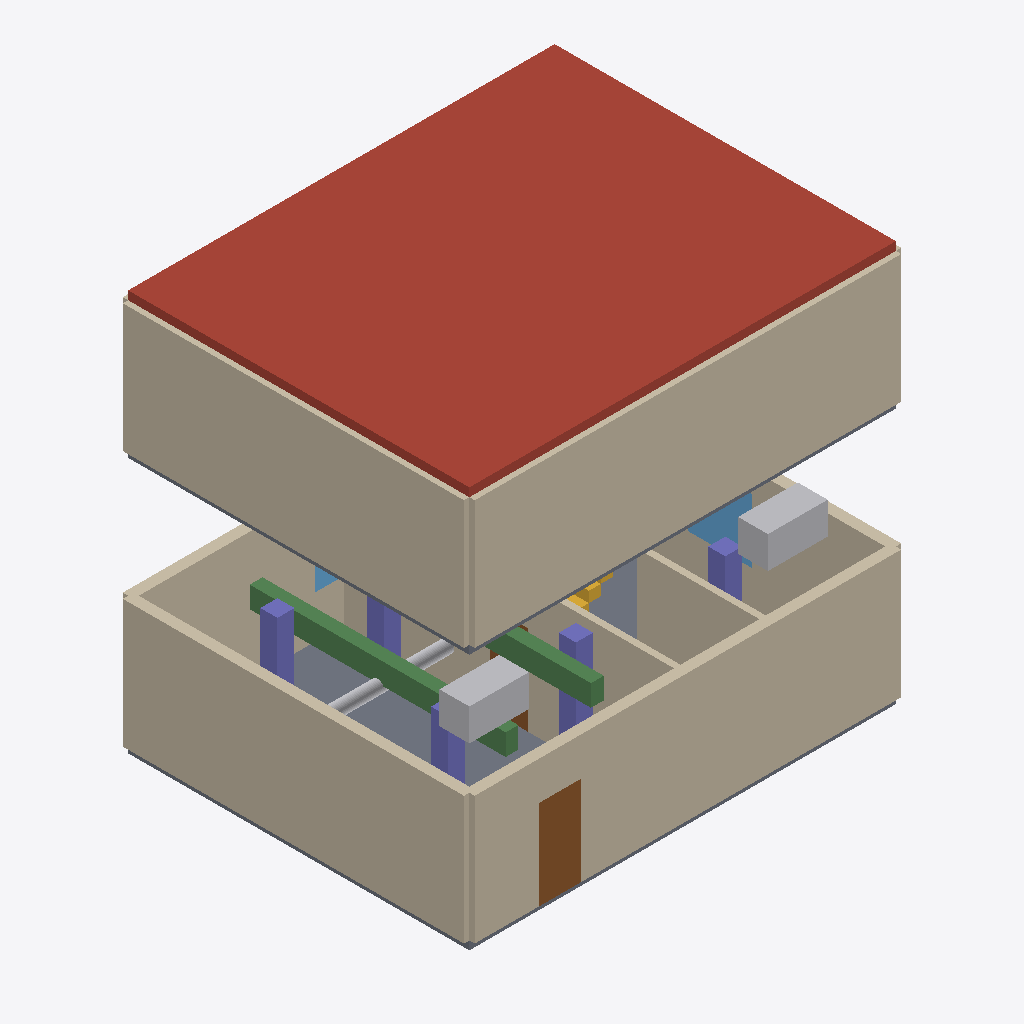
Isometric view of an IFC building model (IFC-SPF (STEP), schema IFC4, length unit metre), seen from the south-west, elements coloured by IFC class: 10 walls (beige), 5 columns (violet), 3 other elements (light grey), 2 slabs (grey), 2 beams (green), 2 doors (brown), 2 windows (light blue), 1 roof (red-brown), 1 stair (yellow).
Extent 10.2 m × 8.2 m × 10.0 m (x, y, z). Storeys (2): Level 1 at 0.00 m; Level 2 at 3.00 m. Elements (43): 13 IfcWall, 9 IfcColumn, 4 IfcFurnishingElement, 4 IfcWindow, 2 IfcBeam, 2 IfcDoor, 2 IfcFooting, 2 IfcSlab, 1 IfcDuctSegment, 1 IfcPipeSegment, 1 IfcRailing, 1 IfcRoof.

HEADER;
FILE_DESCRIPTION(('Created by ifc-lite'),'2;1');
FILE_NAME('created.ifc','20260702T103456',(''),('ifc-lite'),'ifc-lite','ifc-lite','');
FILE_SCHEMA(('IFC4'));
ENDSEC;
DATA;
#23=IFCPROJECT('1hfEBUNUz8q9WadqQ2O1NO',#5,'Demo Project',$,$,$,$,(#11),#19);
#24=IFCSITE('2$0vWK4Z9As9w1v_MXZb2p',#5,'Site',$,$,#10,$,$,.ELEMENT.,$,$,$,$,$);
#25=IFCBUILDING('14RqjXRXDEQA56bjpfci4E',#5,'Building',$,$,#10,$,$,.ELEMENT.,$,$,$);
#26=IFCBUILDINGSTOREY('1qlMv5a$z59A$P3myVi94r',#5,'Level 1',$,$,#29,$,$,.ELEMENT.,0.0);
#30=IFCBUILDINGSTOREY('3_3GIyrV1Dcej_Vlg7toe3',#5,'Level 2',$,$,#33,$,$,.ELEMENT.,3.0);
#1010=IFCROOF('2kmkmTPkz9lBsxSQk4Fqfm',#5,$,$,$,#1001,#1009,$,.FLAT_ROOF.);
#737=IFCWALL('07TPoroy5Cv90Hpch$5LmM',#5,'Exterior Wall South (L2)',$,'ExteriorWall',#728,#736,$,.STANDARD.);
#46=IFCWALL('0U5XxQRr18ruFDdbOQ5St3',#5,'Exterior Wall South',$,'ExteriorWall',#37,#45,$,.STANDARD.);
#119=IFCWALL('0Tt_P7pk18HRo9fXX1u9bM',#5,'Exterior Wall West',$,'ExteriorWall',#110,#118,$,.STANDARD.);
#809=IFCWALL('3rz1VD1yjAkgtYCIVRE5fg',#5,'Exterior Wall West (L2)',$,'ExteriorWall',#800,#808,$,.STANDARD.);
#95=IFCWALL('3e2ew4lA5AVxTq86EHKGw_',#5,'Exterior Wall North',$,'ExteriorWall',#86,#94,$,.STANDARD.);
#326=IFCSLAB('0GXNIGrcrApRAKEJ39hMNb',#5,'Floor Slab L1',$,$,#317,#325,$,.FLOOR.);
#143=IFCWALL('1HHLcAeH539B8gFExdv3$A',#5,'Partition P1',$,'InteriorWall',#134,#142,$,.STANDARD.);
#71=IFCWALL('0zzVHRw2HD0PAKhONgfXRV',#5,'Exterior Wall East',$,'ExteriorWall',#62,#70,$,.STANDARD.);
#168=IFCWALL('2gqaXbEYrDmOAuzMHlL3LD',#5,'Partition P2',$,'InteriorWall',#159,#167,$,.STANDARD.);
#398=IFCBEAM('0a19VmDqb8Cf8aFS3FBfyl',#5,'Beam B1',$,$,#389,#397,$,.BEAM.);
#1101=IFCFURNISHINGELEMENT('0rW16bsrHATQphkay$Ojr7',#5,'Desk 201',$,$,#1092,#1100,$);
#1113=IFCFURNISHINGELEMENT('1HzKFipRX22vOA46yB1_Ao',#5,'Desk 202',$,$,#1104,#1112,$);
#207=IFCDOOR('09FjCeOyzFvvUhcuhjLQbD',#5,'Main Entrance',$,$,#198,#206,$,2.1,1.0,.NOTDEFINED.,.SINGLE_SWING_LEFT.,$);
#420=IFCBEAM('2LvhjAHkL3VOf$wxTfH$iH',#5,'Beam B2',$,$,#411,#419,$,.BEAM.);
#980=IFCSLAB('0pAxgLgDr8Txg9Y8_RncJl',#5,'Floor Slab L2',$,$,#971,#979,$,.FLOOR.);
#377=IFCCOLUMN('19er$s4cv6ohnw6GkQcmLm',#5,'Column C3',$,$,#368,#376,$,.COLUMN.);
#562=IFCCOLUMN('1Rc4tPEw147R5eScgH8qhz',#5,'Column C5',$,$,#553,#561,$,.COLUMN.);
#672=IFCDUCTSEGMENT('1sFnw2d_nC2emDLobT_TOM',#5,'Duct D1',$,$,#663,#671,$,.RIGIDSEGMENT.);
#339=IFCCOLUMN('2ik6xaKxTE8fv7i43oxN5h',#5,$,$,$,#330,#338,$,.COLUMN.);
#543=IFCCOLUMN('39tk434AjAOfd3Uf6OK68I',#5,'Column C4',$,$,#534,#542,$,.COLUMN.);
#267=IFCWINDOW('3cm6G5M9n9tOxyIo$6i4oH',#5,'Window E1',$,$,#258,#266,$,1.5,1.5,.NOTDEFINED.,.SINGLE_PANEL.,$);
#581=IFCCOLUMN('0uJH3UG3HE0QR5gICXjEyK',#5,'Column C6',$,$,#572,#580,$,.COLUMN.);
#505=IFCSTAIR('11jpNf2mX3aBXQhk1EMMuf',#5,'Stair to Level 2',$,$,#430,#504,$,.STRAIGHT_RUN_STAIR.);
#297=IFCWINDOW('0u7VdcI4z6rwGTS6ewRsyY',#5,'Window N1',$,$,#288,#296,$,1.5,1.5,.NOTDEFINED.,.SINGLE_PANEL.,$);
#237=IFCDOOR('27nzBQoEj6g8xde1ML3WkF',#5,'Door P1',$,$,#228,#236,$,2.1,0.9,.NOTDEFINED.,.SINGLE_SWING_LEFT.,$);
#761=IFCWALL('2LzjwT2V90F8aDqEuCsJIa',#5,'Exterior Wall East (L2)',$,'ExteriorWall',#752,#760,$,.STANDARD.);
#785=IFCWALL('2kfbguNyjD9OIVHfnIelGR',#5,'Exterior Wall North (L2)',$,'ExteriorWall',#776,#784,$,.STANDARD.);
ENDSEC;
